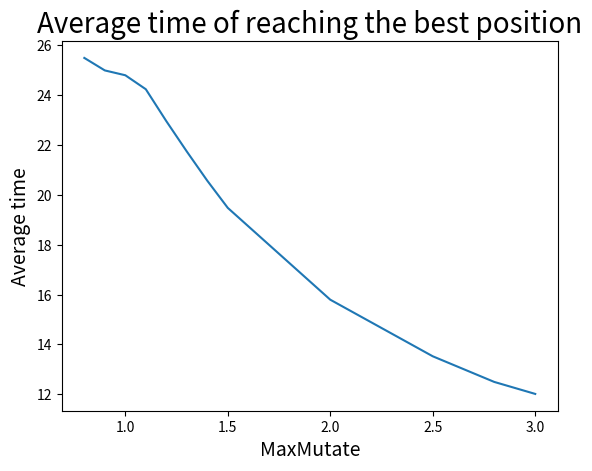

Source code (Python):
from matplotlib import pyplot as plt


def draw_Simple_GradAscent():
    LRate = [0.1, 0.11, 0.12, 0.13, 0.14, 0.15, 0.16, 0.17, 0.18, 0.19, 0.2, 0.24, 0.25, 0.3, 0.4, 0.5, 0.6]
    avg = [20.407501963864885, 18.56205813040063, 16.946386488609583, 15.72119664833726,
           14.472636815920398, 13.560028803351663, 12.636292223095051, 12.211772462986273,
           13.09279291615318, 12.293651741293532, 11.945522388059702, 10.621681068342498,
           10.24587064676617, 8.120497512437812, 5.7026865671641795,
           4.409940095441161, 3.5868979126712803]
    arrive = [0.3781094527363184, 0.3781094527363184, 0.3781094527363184,
              0.3781094527363184, 0.3781094527363184, 0.3781094527363184,
              0.3781094527363184, 0.4129353233830846, 0.5422885572139303,
              0.6218905472636815, 0.6965174129353234, 0.945273631840796,
              0.9950248756218906, 0.9950248756218906, 0.9950248756218906,
              0.9751243781094527, 0.8905472636815921
              ]
    # title = 'Average time of reaching the best position'
    # plt.ylabel("Average time", fontsize=14)
    # plt.plot(LRate, avg)

    title = 'Arrive rate of reaching the best position'
    plt.ylabel("Arrive rate", fontsize=14)
    plt.plot(LRate, arrive)

    plt.title(title, fontsize=20)
    plt.xlabel("LRate", fontsize=14)

    plt.show()


def draw_Simple_HillClimb():
    MaxMutate = [0.8, 0.9, 1, 1.1, 1.2, 1.3, 1.4, 1.5, 2, 2.5, 2.8, 3]
    avg = [25.492613551004055, 24.991155153351624, 24.797478460463722,
           24.23707043211977, 22.95771124417831, 21.740020179546217,
           20.567879573829686, 19.478224750780385, 15.796632478207961,
           13.527197482219414, 12.499133148404994, 12.017953543658065]
    arrive = [0.49426994381327194, 0.6044652360090097, 0.7440657409470063,
              0.8729486893888765, 0.9300512363555358, 0.9567337442142522,
              0.9734164995915943, 0.9832429890349249, 0.9966832504145937,
              0.9988119105962724, 0.9993812034355585, 0.9995297146110245]
    title = 'Average time of reaching the best position'
    plt.ylabel("Average time", fontsize=14)
    plt.plot(MaxMutate, avg)

    # title = 'Arrive rate of reaching the best position'
    # plt.ylabel("Arrive rate", fontsize=14)
    # plt.plot(MaxMutate, arrive)

    plt.title(title, fontsize=20)
    plt.xlabel("MaxMutate", fontsize=14)

    plt.show()


draw_Simple_HillClimb()
